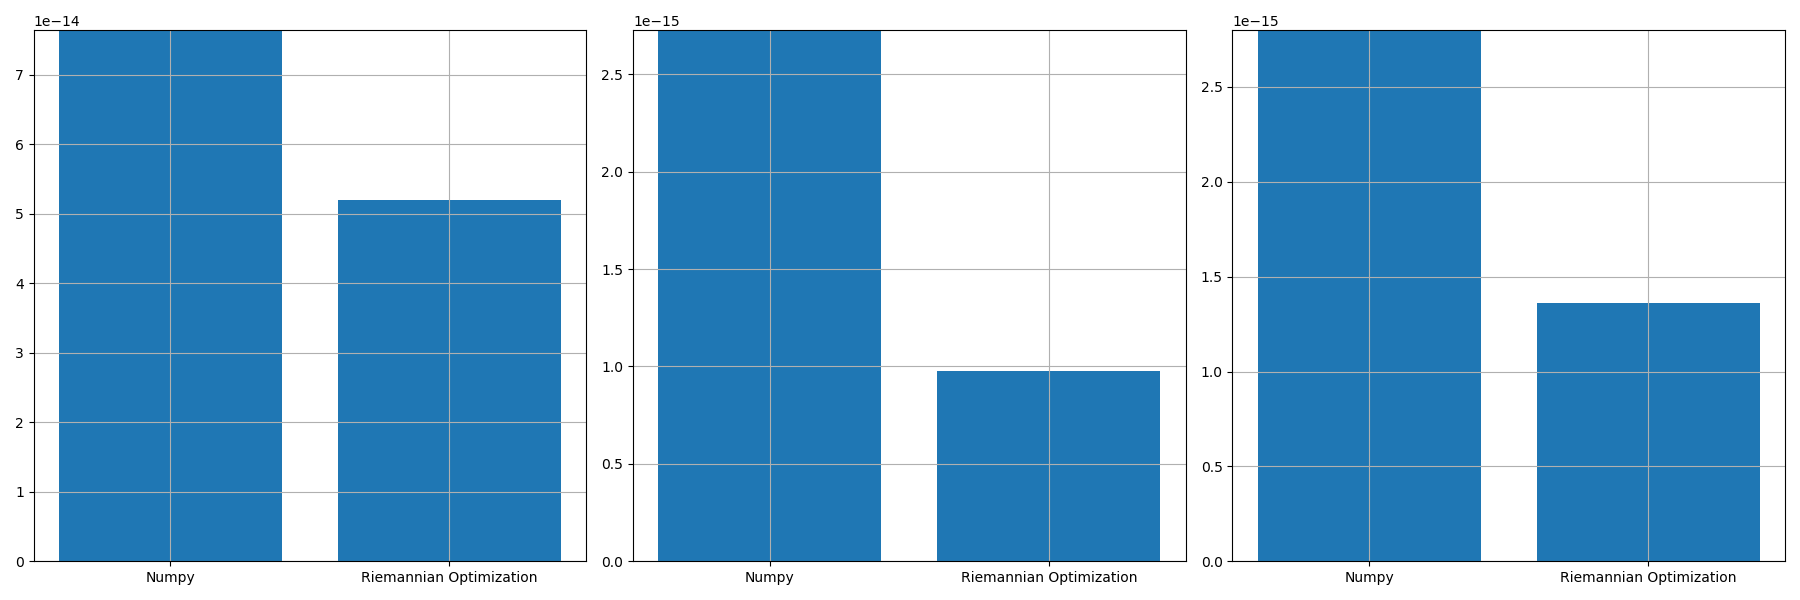

The data file committed next to this chart (first rows):
, norm_prop, norm_conv, norm_prop_IU, norm_prop_IV, norm_conv_IU0, norm_conv_IV0
0, 5.2001880144973564e-14, 7.643900893901596e-14, 9.756372056546697e-16, 1.3631857694819615e-15, 2.7265213067298688e-15, 2.7987109700872692e-15
